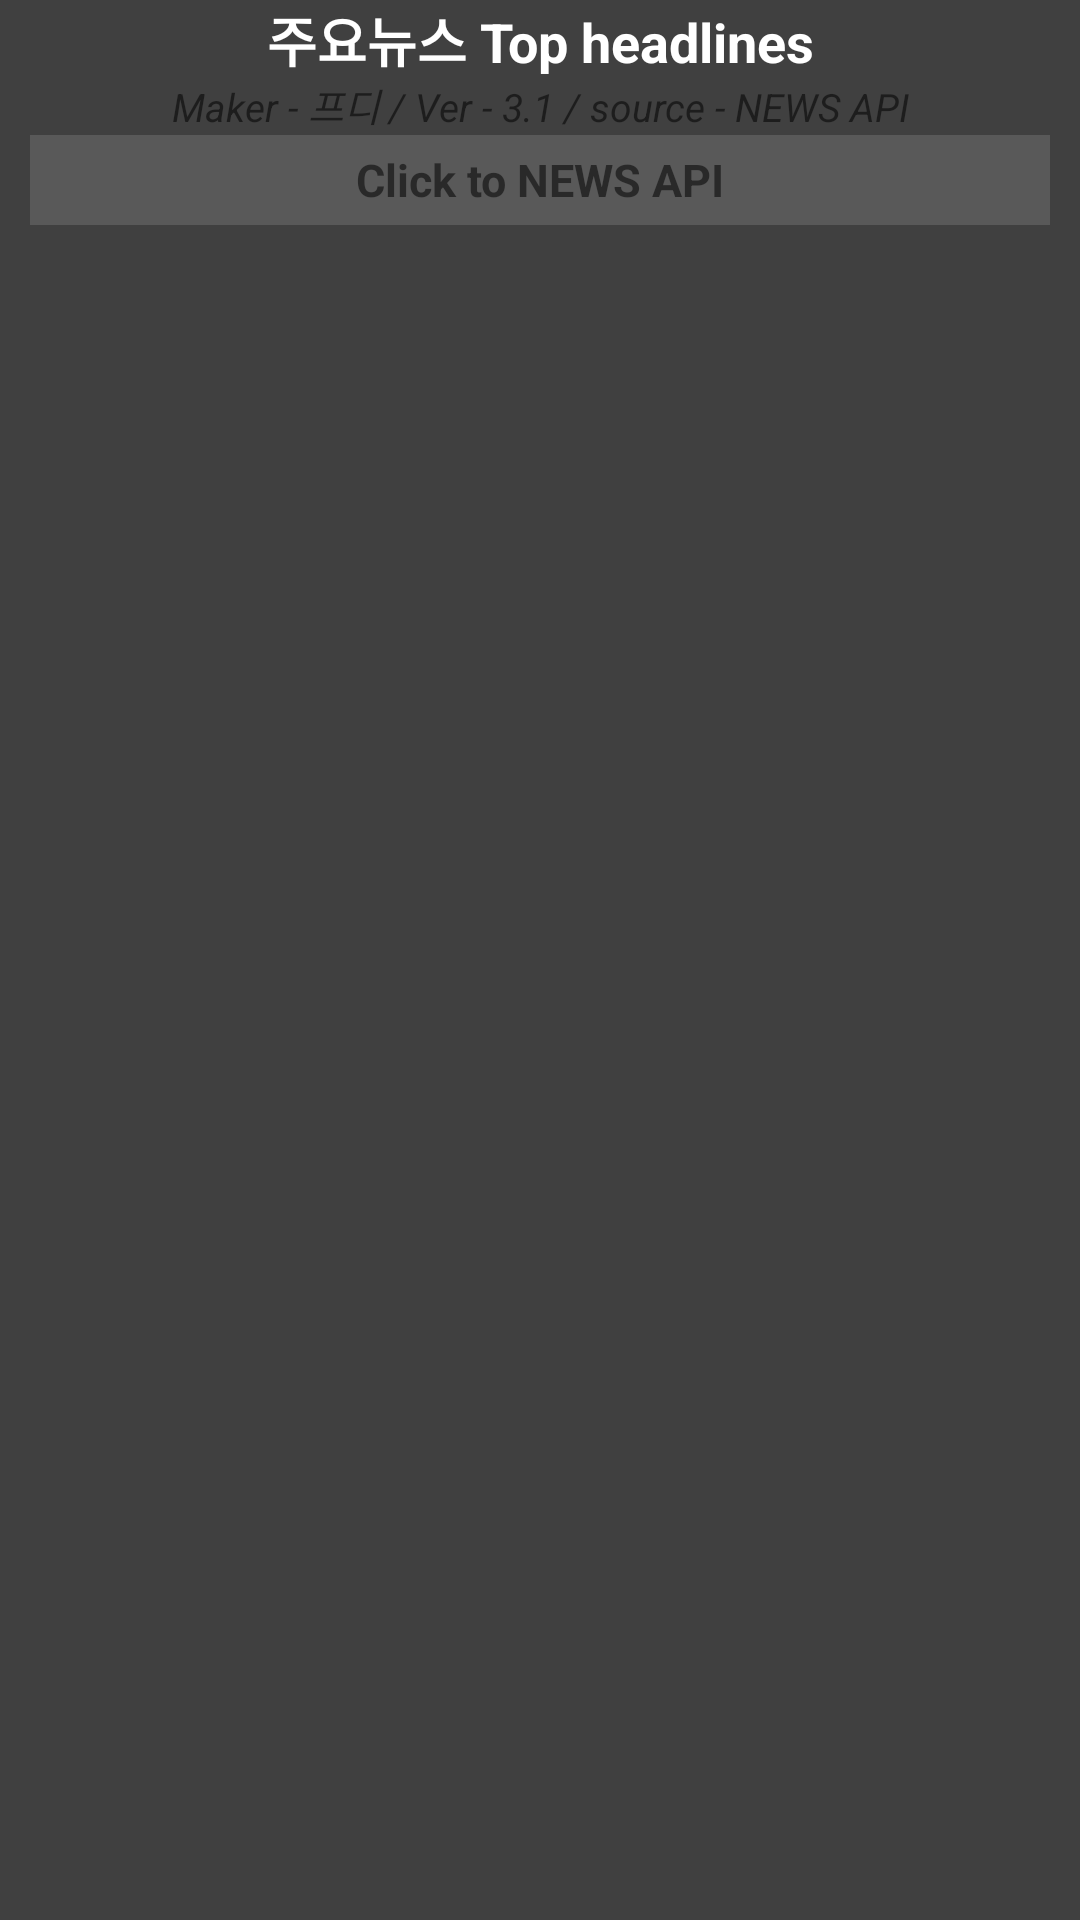

The Android layout XML behind this screen, and the referenced resources:
<!-- AndroidManifest.xml: application theme AppTheme -->
<!-- res/layout/activity_news.xml -->
<?xml version="1.0" encoding="utf-8"?>
<ScrollView
    android:layout_width="match_parent"
    android:layout_height="match_parent"
    xmlns:android="http://schemas.android.com/apk/res/android"
    android:background="@drawable/back_gray"
    >


    <LinearLayout
        android:layout_width="match_parent"
        android:layout_height="match_parent"
        xmlns:android="http://schemas.android.com/apk/res/android"
        android:orientation="vertical"
        >

        <TextView
            android:id="@+id/TextView_menu"
            android:layout_width="match_parent"
            android:layout_height="25dp"
            android:text="주요뉴스 Top headlines"
            android:gravity="center"
            android:textStyle="bold"
            android:textSize="18dp"
            android:textColor="@android:color/white"
            />
        <TextView
            android:layout_width="match_parent"
            android:layout_height="20dp"
            android:text="Maker - 프디 / Ver - 3.1 / source - NEWS API"
            android:gravity="center"
            android:textStyle="italic"
            android:textSize="13dp"
            />


        
        <androidx.recyclerview.widget.RecyclerView
            android:id="@+id/my_recycler_view"
            android:scrollbars="vertical"
            android:layout_width="match_parent"
            android:layout_height="wrap_content"
            xmlns:android="http://schemas.android.com/apk/res/android"
            android:background="@drawable/clicked"
            />
        <TextView
            android:id="@+id/TextView_api"
            android:layout_width="match_parent"
            android:layout_height="30dp"
            android:text="Click to NEWS API"
            android:textSize="15sp"
            android:textStyle="bold"
            android:gravity="center"
            android:background="#77777777"
            android:clickable="true"
            android:layout_marginLeft="10dp"
            android:layout_marginRight="10dp"
            android:layout_marginBottom="15dp"
            />

    </LinearLayout>

</ScrollView>
<!-- resources referenced by this layout -->
<resources>
  <!-- drawable back_gray (drawable-v24) -->
  <?xml version="1.0" encoding="utf-8"?>
  <selector xmlns:android="http://schemas.android.com/apk/res/android">
      <item >
          <shape android:shape="rectangle">
              <solid android:color="@color/colorGray"/>
          </shape>
      </item>
  </selector>
  <!-- drawable clicked (drawable-v24) -->
  <?xml version="1.0" encoding="utf-8"?>
  <selector xmlns:android="http://schemas.android.com/apk/res/android">
      <item android:state_pressed="true">
          <shape android:shape="rectangle">
              <solid android:color="@color/colorGray"/>
          </shape>
      </item>
      <item android:state_pressed="false">
          <shape android:shape="rectangle">
              <solid android:color="@null"/>
          </shape>
      </item>
  </selector>
  <style name="AppTheme" parent="Theme.AppCompat.Light.DarkActionBar">
          
          
          <item name="colorPrimary">@color/colorGray</item>
          
          <item name="colorPrimaryDark">@color/colorGray</item>
          <item name="colorAccent">@color/colorAccent</item>
      </style>
  <color name="colorGray">#404040</color>
  <color name="colorAccent">#D81B60</color>
</resources>
